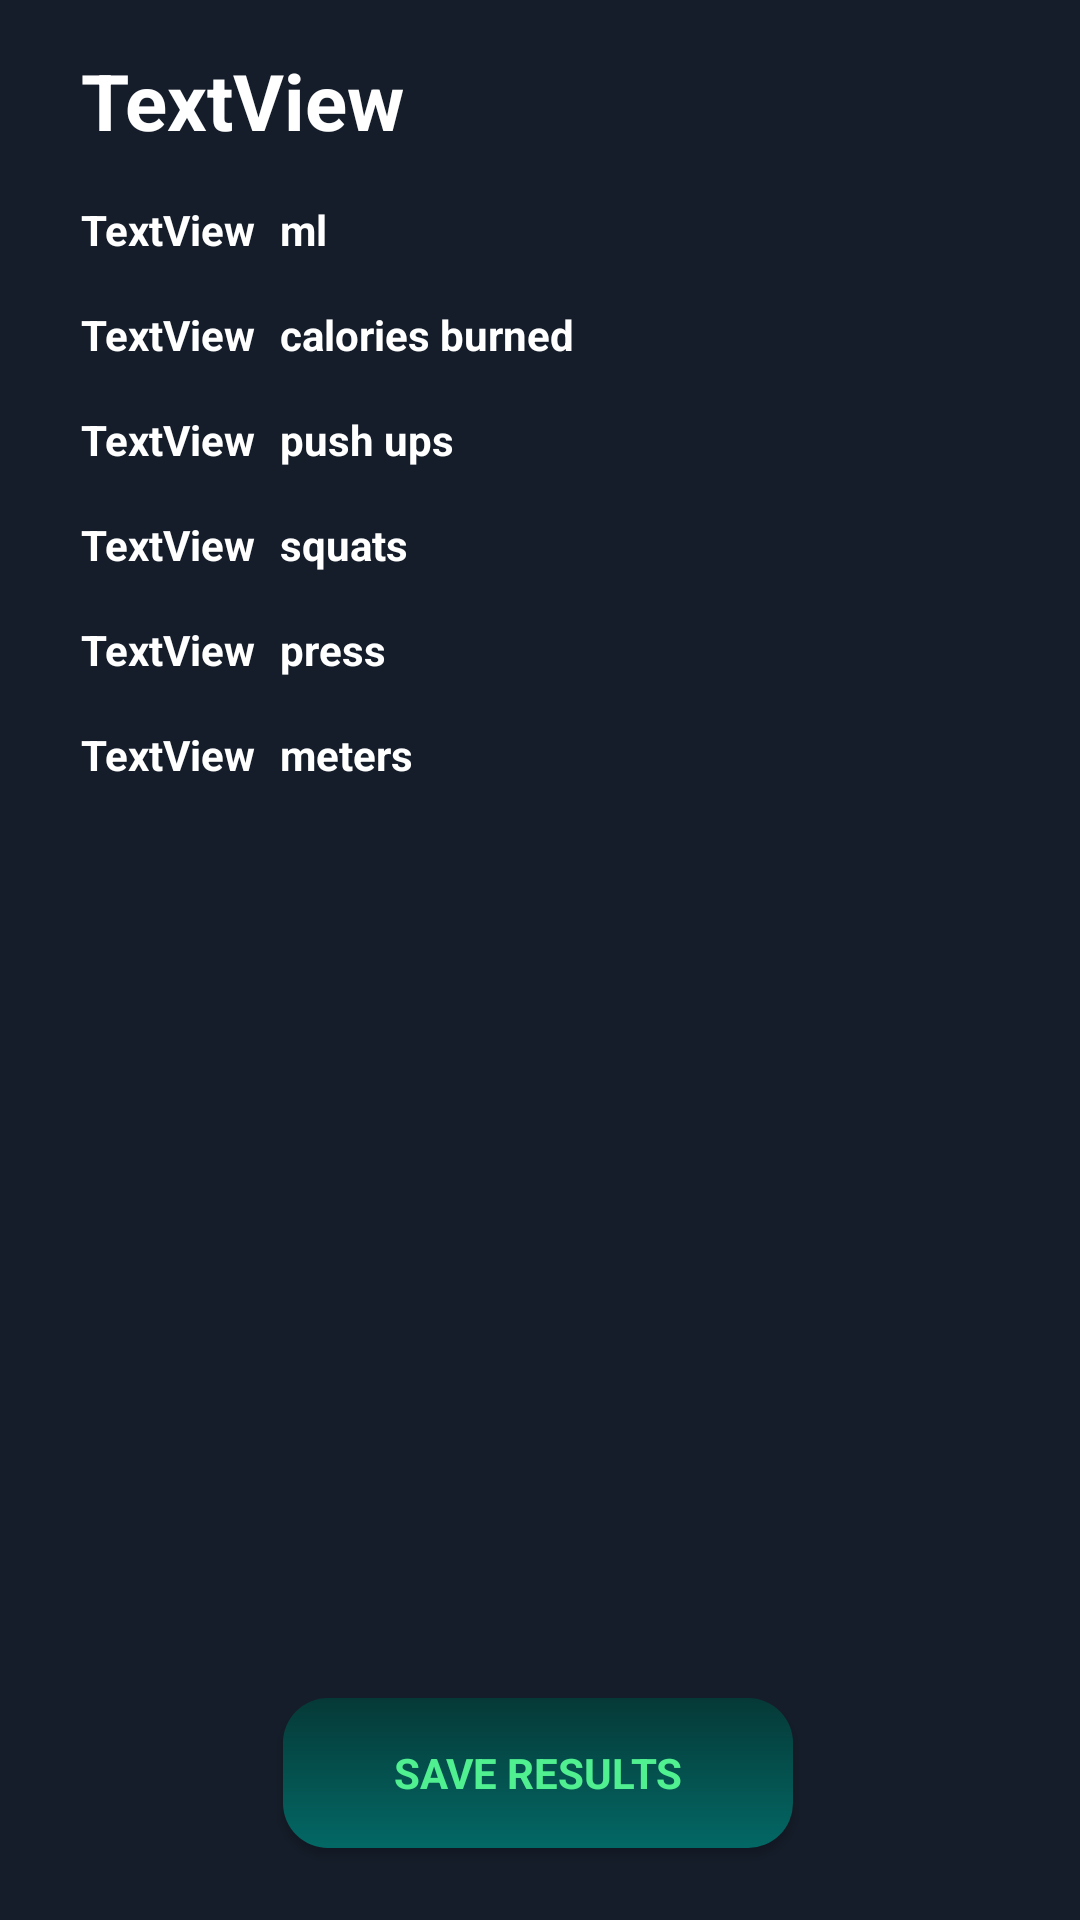

Android layout source for this screen:
<!-- AndroidManifest.xml: application theme MyThemeNight -->
<!-- res/layout/fragment_add_to_statistic.xml -->
<?xml version="1.0" encoding="utf-8"?>
<androidx.constraintlayout.widget.ConstraintLayout xmlns:android="http://schemas.android.com/apk/res/android"
    xmlns:app="http://schemas.android.com/apk/res-auto"
    xmlns:tools="http://schemas.android.com/tools"
    style="?mainBackground"
    android:layout_width="match_parent"
    android:layout_height="match_parent"
    tools:context=".ui.fragments.AddToStatisticFragment">


    <TextView
        android:id="@+id/from_fit_date"
        style="?dateAndIndicator"
        android:textSize="26sp"
        android:layout_width="wrap_content"
        android:layout_height="wrap_content"
        android:layout_marginTop="16dp"
        android:text="TextView"
        app:layout_constraintEnd_toEndOf="parent"
        app:layout_constraintHorizontal_bias="0.107"
        app:layout_constraintStart_toStartOf="parent"
        app:layout_constraintTop_toTopOf="parent" />

    <TextView
        android:id="@+id/from_fit_water"
        style="?dateAndIndicator"
        android:layout_width="wrap_content"
        android:layout_height="wrap_content"
        android:layout_marginTop="16dp"
        android:text="TextView"
        app:layout_constraintEnd_toEndOf="@+id/from_fit_date"
        app:layout_constraintHorizontal_bias="0.0"
        app:layout_constraintStart_toStartOf="@+id/from_fit_date"
        app:layout_constraintTop_toBottomOf="@+id/from_fit_date" />

    <TextView
        android:id="@+id/from_fit_calories"
        style="?dateAndIndicator"
        android:layout_width="wrap_content"
        android:layout_height="wrap_content"
        android:layout_marginTop="16dp"
        android:text="TextView"
        app:layout_constraintEnd_toEndOf="@+id/from_fit_water"
        app:layout_constraintStart_toStartOf="@+id/from_fit_water"
        app:layout_constraintTop_toBottomOf="@+id/from_fit_water" />

    <TextView
        android:id="@+id/from_fit_pushups"
        style="?dateAndIndicator"
        android:layout_width="wrap_content"
        android:layout_height="wrap_content"
        android:layout_marginTop="16dp"
        android:text="TextView"
        app:layout_constraintEnd_toEndOf="@+id/from_fit_calories"
        app:layout_constraintStart_toStartOf="@+id/from_fit_calories"
        app:layout_constraintTop_toBottomOf="@+id/from_fit_calories" />

    <TextView
        android:id="@+id/from_fit_squats"
        style="?dateAndIndicator"
        android:layout_width="wrap_content"
        android:layout_height="wrap_content"
        android:layout_marginTop="16dp"
        android:text="TextView"
        app:layout_constraintEnd_toEndOf="@+id/from_fit_pushups"
        app:layout_constraintStart_toStartOf="@+id/from_fit_pushups"
        app:layout_constraintTop_toBottomOf="@+id/from_fit_pushups" />

    <TextView
        android:id="@+id/from_fit_press"
        style="?dateAndIndicator"
        android:layout_width="wrap_content"
        android:layout_height="wrap_content"
        android:layout_marginTop="16dp"
        android:text="TextView"
        app:layout_constraintEnd_toEndOf="@+id/from_fit_squats"
        app:layout_constraintStart_toStartOf="@+id/from_fit_squats"
        app:layout_constraintTop_toBottomOf="@+id/from_fit_squats" />

    <TextView
        android:id="@+id/from_fit_run"
        style="?dateAndIndicator"
        android:layout_width="wrap_content"
        android:layout_height="wrap_content"
        android:layout_marginTop="16dp"
        android:text="TextView"
        app:layout_constraintEnd_toEndOf="@+id/from_fit_press"
        app:layout_constraintStart_toStartOf="@+id/from_fit_press"
        app:layout_constraintTop_toBottomOf="@+id/from_fit_press" />

    <Button
        android:id="@+id/button"
        style="?button_background"
        android:layout_width="170dp"
        android:layout_height="wrap_content"
        android:layout_marginBottom="24dp"
        android:text="SAVE RESULTS"
        app:layout_constraintBottom_toBottomOf="parent"
        app:layout_constraintEnd_toEndOf="parent"
        app:layout_constraintHorizontal_bias="0.497"
        app:layout_constraintStart_toStartOf="parent" />

    <TextView
        android:id="@+id/textView11"
        style="?dateAndIndicator"
        android:layout_width="wrap_content"
        android:layout_height="wrap_content"
        android:layout_marginStart="8dp"
        android:text="ml"
        app:layout_constraintBottom_toBottomOf="@+id/from_fit_water"
        app:layout_constraintStart_toEndOf="@+id/from_fit_water"
        app:layout_constraintTop_toTopOf="@+id/from_fit_water" />

    <TextView
        android:id="@+id/textView13"
        style="?dateAndIndicator"
        android:layout_width="wrap_content"
        android:layout_height="wrap_content"
        android:layout_marginStart="8dp"
        android:text="calories burned"
        app:layout_constraintBottom_toBottomOf="@+id/from_fit_calories"
        app:layout_constraintStart_toEndOf="@+id/from_fit_calories"
        app:layout_constraintTop_toTopOf="@+id/from_fit_calories" />

    <TextView
        android:id="@+id/textView14"
        style="?dateAndIndicator"
        android:layout_width="wrap_content"
        android:layout_height="wrap_content"
        android:layout_marginStart="8dp"
        android:text="push ups"
        app:layout_constraintBottom_toBottomOf="@+id/from_fit_pushups"
        app:layout_constraintStart_toEndOf="@+id/from_fit_pushups"
        app:layout_constraintTop_toTopOf="@+id/from_fit_pushups" />

    <TextView
        android:id="@+id/textView15"
        style="?dateAndIndicator"
        android:layout_width="wrap_content"
        android:layout_height="wrap_content"
        android:layout_marginStart="8dp"
        android:text="squats"
        app:layout_constraintBottom_toBottomOf="@+id/from_fit_squats"
        app:layout_constraintStart_toEndOf="@+id/from_fit_squats"
        app:layout_constraintTop_toTopOf="@+id/from_fit_squats" />

    <TextView
        android:id="@+id/textView16"
        style="?dateAndIndicator"
        android:layout_width="wrap_content"
        android:layout_height="wrap_content"
        android:layout_marginStart="8dp"
        android:text="press"
        app:layout_constraintBottom_toBottomOf="@+id/from_fit_press"
        app:layout_constraintStart_toEndOf="@+id/from_fit_press"
        app:layout_constraintTop_toTopOf="@+id/from_fit_press" />

    <TextView
        android:id="@+id/textView17"
        style="?dateAndIndicator"
        android:layout_width="wrap_content"
        android:layout_height="wrap_content"
        android:layout_marginStart="8dp"
        android:text="meters"
        app:layout_constraintBottom_toBottomOf="@+id/from_fit_run"
        app:layout_constraintStart_toEndOf="@+id/from_fit_run"
        app:layout_constraintTop_toTopOf="@+id/from_fit_run" />
</androidx.constraintlayout.widget.ConstraintLayout>
<!-- resources referenced by this layout -->
<resources>
  <style name="night_background">
          <item name="android:background">#151D2A</item>
      </style>
  <style name="night_date_and_ind_text_color">
          <item name="android:textColor">@color/white</item>
          <item name="fontFamily">@font/kanit</item>
          <item name="android:textStyle">bold</item>
      </style>
  <style name="night_icon_statistic_color">
          <item name="android:src">@drawable/icon_statistics2</item>
          <item name="android:layout_width">30dp</item>
          <item name="android:layout_height">30dp</item>
  
      </style>
  <style name="night_icon_settings_color">
          <item name="android:src">@drawable/icon_settings2</item>
          <item name="android:layout_width">30dp</item>
          <item name="android:layout_height">30dp</item>
  
      </style>
  <style name="night_icon_press_color">
          <item name="android:src">@drawable/new_icon_press_night</item>
          <item name="android:layout_width">50dp</item>
          <item name="android:layout_height">50dp</item>
  
      </style>
  <style name="night_icon_water_color">
          <item name="android:src">@drawable/icon_water2</item>
          <item name="android:layout_width">50dp</item>
          <item name="android:layout_height">50dp</item>
  
      </style>
  <style name="night_icon_push_color">
          <item name="android:src">@drawable/icon_push_ups</item>
          <item name="android:layout_width">50dp</item>
          <item name="android:layout_height">50dp</item>
  
      </style>
  <style name="night_icon_squat_color">
          <item name="android:src">@drawable/icon_squat</item>
          <item name="android:layout_width">50dp</item>
          <item name="android:layout_height">50dp</item>
  
      </style>
  <style name="night_icon_run_color">
          <item name="android:src">@drawable/icon_running</item>
          <item name="android:layout_width">50dp</item>
          <item name="android:layout_height">50dp</item>
  
      </style>
  <style name="night_icon_man_color">
          <item name="android:src">@drawable/my_fit</item>
          <item name="android:layout_width">100dp</item>
          <item name="android:layout_height">100dp</item>
  
      </style>
  <style name="night_custom_row_background">
          <item name="android:background">@drawable/circle_layout</item>
      </style>
  <style name="night_custom_row_view_horizontal_color">
          <item name="android:background">#293750</item>
          <item name="android:layout_width">380dp</item>
          <item name="android:layout_height">1dp</item>
      </style>
  <style name="night_custom_row_view_vertical_color">
          <item name="android:background">#293750</item>
          <item name="android:layout_width">1dp</item>
          <item name="android:layout_height">70dp</item>
      </style>
  <color name="black">#FF000000</color>
  <color name="white">#FFFFFFFF</color>
  <color name="teal_200">#FF03DAC5</color>
  <color name="teal_700">#2679BC</color>
  <style name="AlertDialogTheme" parent="ThemeOverlay.MaterialComponents.Dialog.Alert">
          <item name="buttonBarPositiveButtonStyle">@style/PositiveButtonStyle</item>
          <item name="buttonBarNegativeButtonStyle">@style/NegativeButtonStyle</item>
      </style>
  <!-- drawable rectangle_edittext (drawable-v24) -->
  <?xml version="1.0" encoding="utf-8"?>
  <selector xmlns:android="http://schemas.android.com/apk/res/android">
      <item android:drawable="@drawable/form_edit_text" />
  </selector>
  <style name="PositiveButtonStyle" parent="Widget.MaterialComponents.Button.TextButton.Dialog">
          <item name="android:textColor">@color/colorAccent</item>
      </style>
  <style name="NegativeButtonStyle" parent="Widget.MaterialComponents.Button.TextButton.Dialog">
          <item name="android:textColor">@color/colorAccent</item>
      </style>
  <!-- not gathered from this repository: default colours our renderer supplied (Android Studio template values) -->
  <color name="colorAccent">#FF03DAC5</color>
</resources>
